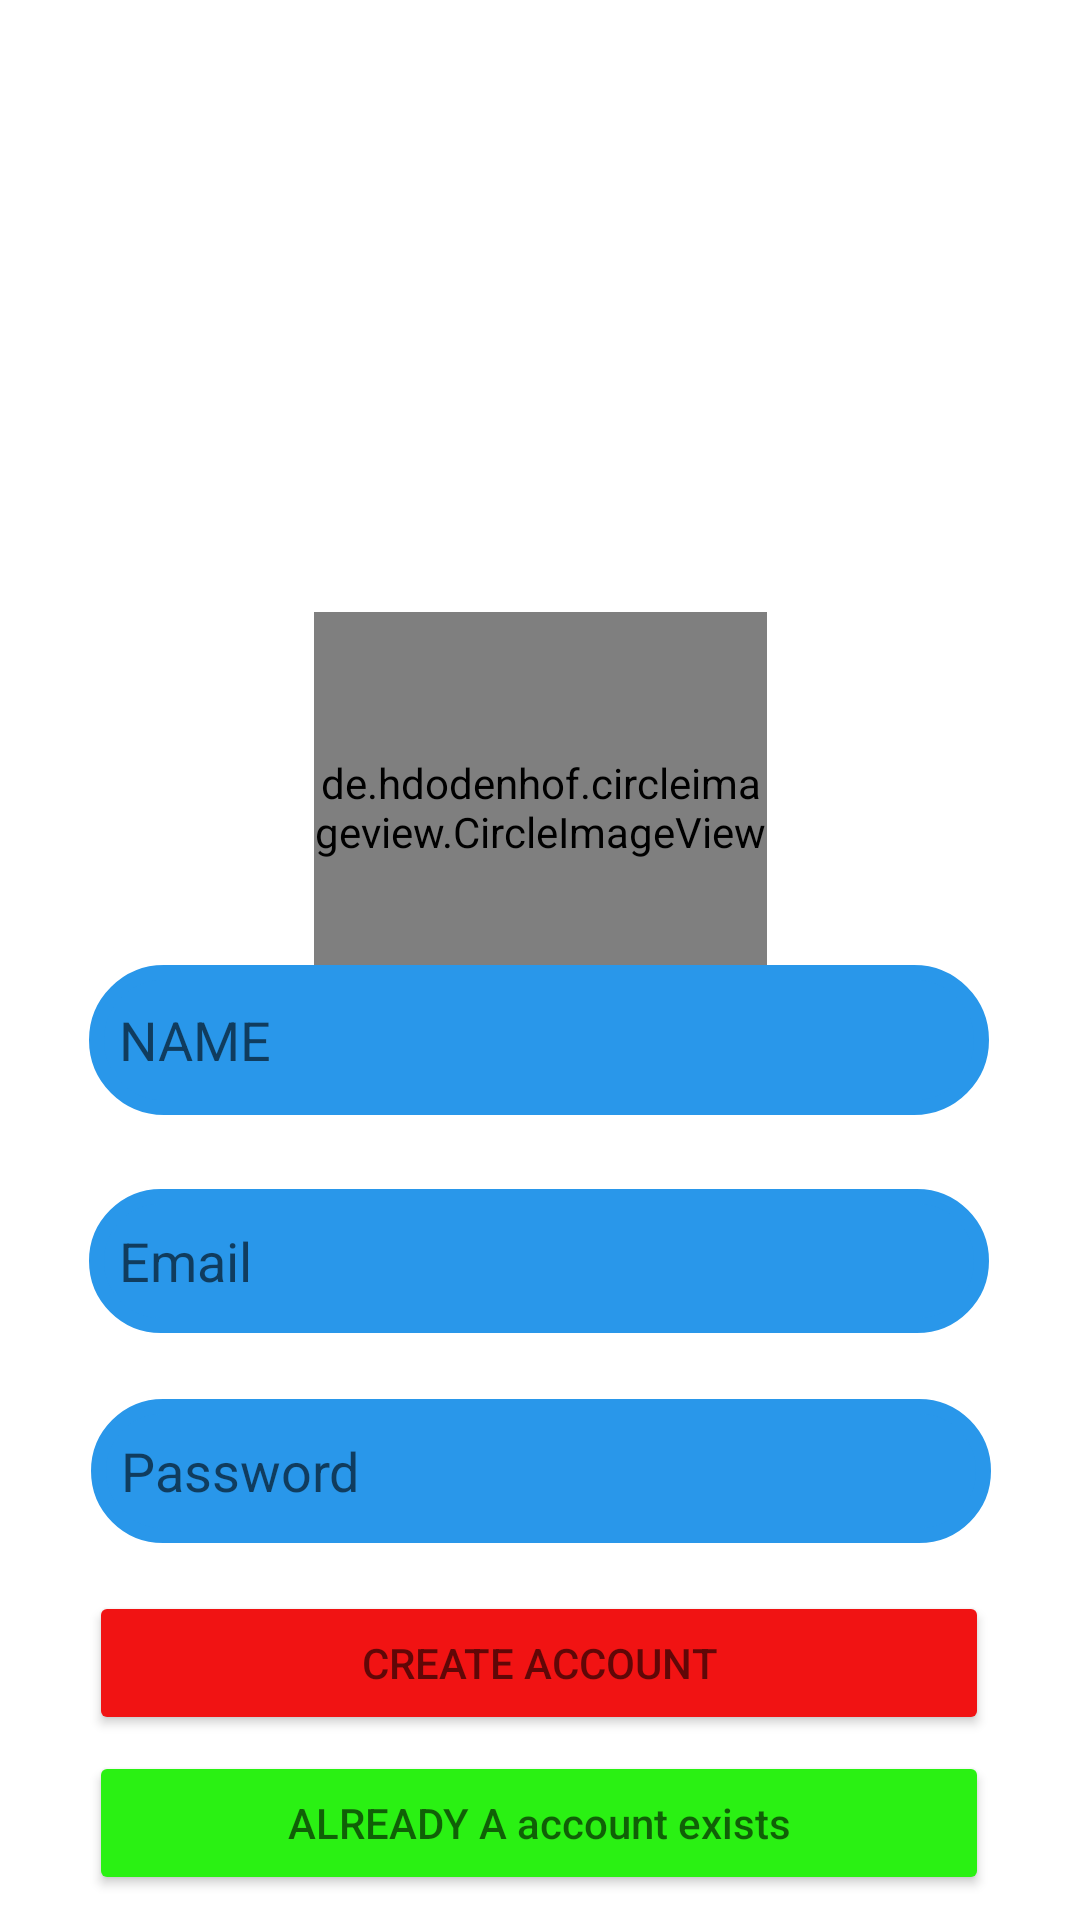

Reconstruct the res/layout file that produces this screen, plus the resources it refers to.
<!-- AndroidManifest.xml: application theme Theme.TeamSync -->
<!-- res/layout/activity_signup.xml -->
<?xml version="1.0" encoding="utf-8"?>
<androidx.constraintlayout.widget.ConstraintLayout xmlns:android="http://schemas.android.com/apk/res/android"
    xmlns:app="http://schemas.android.com/apk/res-auto"
    xmlns:tools="http://schemas.android.com/tools"
    android:layout_width="match_parent"
    android:layout_height="match_parent"
    tools:context=".signup_activity">

    <ImageView
        android:id="@+id/imageView3"
        android:layout_width="613dp"
        android:layout_height="1038dp"
        app:layout_constraintBottom_toBottomOf="parent"
        app:layout_constraintEnd_toEndOf="parent"
        app:layout_constraintStart_toStartOf="parent"
        app:layout_constraintTop_toTopOf="parent"
        app:layout_constraintVertical_bias="0.381"
        app:srcCompat="@drawable/logini" />

    <de.hdodenhof.circleimageview.CircleImageView
        android:id="@+id/profilerg"
        android:layout_width="151dp"
        android:layout_height="130dp"
        android:layout_marginTop="10dp"
        android:src="@drawable/photoicon"
        app:layout_constraintBottom_toBottomOf="parent"
        app:layout_constraintEnd_toEndOf="parent"
        app:layout_constraintStart_toStartOf="parent"
        app:layout_constraintTop_toTopOf="parent"
        app:layout_constraintVertical_bias="0.388" />

    <EditText
        android:id="@+id/mail"
        android:layout_width="300dp"
        android:layout_height="wrap_content"
        android:layout_marginTop="50dp"
        android:height="50dp"
        android:background="@drawable/text_style"
        android:backgroundTint="#2997EA"
        android:hint="Email"
        android:inputType="textEmailAddress"
        android:minHeight="48dp"
        app:layout_constraintBottom_toBottomOf="parent"
        app:layout_constraintEnd_toEndOf="parent"
        app:layout_constraintHorizontal_bias="0.495"
        app:layout_constraintStart_toStartOf="parent"
        app:layout_constraintTop_toTopOf="@id/user_name"
        app:layout_constraintVertical_bias="0.112" />

    <EditText
        android:id="@+id/user_name"
        android:layout_width="300dp"
        android:layout_height="50dp"
        android:layout_marginTop="-150dp"
        android:height="50dp"
        android:background="@drawable/text_style"
        android:backgroundTint="#2997EA"
        android:hint="NAME"
        android:inputType="textPersonName"
        android:minHeight="48dp"
        app:layout_constraintBottom_toBottomOf="parent"
        app:layout_constraintEnd_toEndOf="parent"
        app:layout_constraintHorizontal_bias="0.495"
        app:layout_constraintStart_toStartOf="parent"
        app:layout_constraintTop_toTopOf="@id/profilerg"
        app:layout_constraintVertical_bias="0.499" />

    <EditText
        android:id="@+id/password"
        android:layout_width="300dp"
        android:layout_height="wrap_content"
        android:layout_marginTop="50dp"
        android:height="50dp"
        android:background="@drawable/text_style"
        android:backgroundTint="#2997EA"
        android:hint="Password"
        android:inputType="textPassword"
        android:minHeight="48dp"
        app:layout_constraintBottom_toBottomOf="parent"
        app:layout_constraintEnd_toEndOf="parent"
        app:layout_constraintHorizontal_bias="0.504"
        app:layout_constraintStart_toStartOf="parent"
        app:layout_constraintTop_toTopOf="@id/mail"
        app:layout_constraintVertical_bias="0.137" />

    <Button
        android:id="@+id/login_btn"
        android:layout_width="300dp"
        android:layout_height="wrap_content"
        android:layout_marginTop="50dp"
        android:backgroundTint="#2AF113"
        android:hint="ALREADY A account exists"
        app:layout_constraintBottom_toBottomOf="parent"
        app:layout_constraintEnd_toEndOf="parent"
        app:layout_constraintHorizontal_bias="0.495"
        app:layout_constraintStart_toStartOf="parent"
        app:layout_constraintTop_toTopOf="@id/signup_btn"
        app:layout_constraintVertical_bias="0.284" />

    <Button
        android:id="@+id/signup_btn"
        android:layout_width="300dp"
        android:layout_height="wrap_content"
        android:layout_marginTop="50dp"
        android:backgroundTint="#F11313"
        android:hint="CREATE ACCOUNT"
        app:layout_constraintBottom_toBottomOf="parent"
        app:layout_constraintEnd_toEndOf="parent"
        app:layout_constraintHorizontal_bias="0.495"
        app:layout_constraintStart_toStartOf="parent"
        app:layout_constraintTop_toTopOf="@id/password"
        app:layout_constraintVertical_bias="0.186" />

</androidx.constraintlayout.widget.ConstraintLayout>
<!-- resources referenced by this layout -->
<resources>
  <!-- drawable photoicon: jpg bitmap (drawable, 87393 bytes) -->
  <!-- drawable text_style (drawable) -->
  <?xml version="1.0" encoding="utf-8"?>
  <shape xmlns:android="http://schemas.android.com/apk/res/android">
      <stroke android:width="5dp" android:color="#050101"/>
      <padding android:left="10dp" android:right="10dp" android:top="10dp" android:bottom="10dp"/>
      <corners android:radius="100dp"/>
  </shape>
  <style name="Theme.TeamSync" parent="Theme.MaterialComponents.DayNight.NoActionBar">
          
          <item name="colorPrimary">@color/purple_500</item>
          <item name="colorPrimaryVariant">@color/purple_700</item>
          <item name="colorOnPrimary">@color/white</item>
          
          <item name="colorSecondary">@color/teal_200</item>
          <item name="colorSecondaryVariant">@color/teal_700</item>
          <item name="colorOnSecondary">@color/black</item>
          
          <item name="android:statusBarColor" tools:targetApi="l">?attr/colorPrimaryVariant</item>
          
      </style>
  <!-- not gathered from this repository: default colours our renderer supplied (Android Studio template values) -->
  <color name="purple_500">#FF6200EE</color>
  <color name="purple_700">#FF3700B3</color>
  <color name="teal_200">#FF03DAC5</color>
  <color name="teal_700">#FF018786</color>
  <color name="black">#FF000000</color>
  <color name="white">#FFFFFFFF</color>
</resources>
